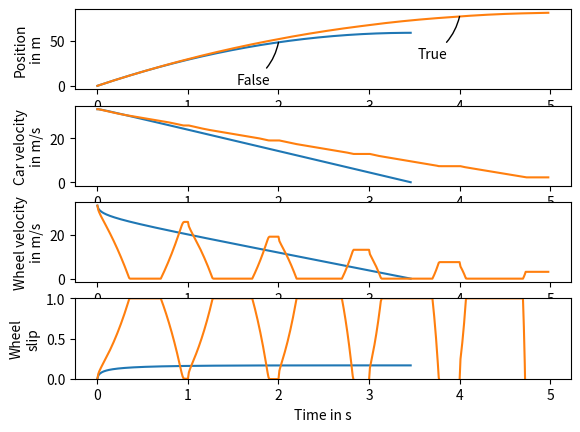

The script that saved this image:
# QUIZ
# 
# Implement the driver pumping the brakes in the 
# wheel_slip function below. The driver should 
# slam on the brake from t = 0.0 s to t = 0.7 s,
# let go, then slam the brakes on again from 
# t = 1.0 s to t = 1.7 s, and so on.

import math
import numpy
import matplotlib.pyplot

h = 0.01 # s
mass_quarter_car = 250. # kg
mass_effective_wheel = 20. # kg
g = 9.81 # m / s2

end_time = 5. # s
num_steps = int(end_time / h)

w = numpy.zeros(num_steps + 1) # 1 / s
v = numpy.zeros(num_steps + 1) # m / s
x = numpy.zeros(num_steps + 1) # m
times = h * numpy.array(range(num_steps + 1))

#@show_plot
def plot_me():
    axes_x = matplotlib.pyplot.subplot(411)
    axes_v = matplotlib.pyplot.subplot(412)
    axes_w = matplotlib.pyplot.subplot(413)
    axes_s = matplotlib.pyplot.subplot(414)

    def friction_coeff(slip):
        return 1.1 * (1. - math.exp(-20. * slip)) - 0.4 * slip

    def wheel_slip():
        b_values = [130., 200.] # m / s2
        for b in b_values:
            is_pumping = (b > 170.)
            x[0] = 0.
            v[0] = 120. * 1000. / 3600. # 120 km / h    
            w[0] = v[0]
            
            for step in range(num_steps):
                if v[step] < 0.01:
                    break
                
                s = max(0., 1. - w[step] / v[step])
                force = friction_coeff(s) * mass_quarter_car * g
                v[step + 1] = v[step] - h * force / mass_quarter_car
                x[step + 1] = x[step] + h * v[step]
                
                on_off_factor = 1.0 # It may be a good idea to use this variable.
                if is_pumping:
                ##### TASK: Insert the implementation for pumping the brake.
                ##### The driver should slam on the brake (200 m/s2 deceleration of the wheel) from t = 0.0 s to t = 0.7 s, from t = 1.0 s to t = 1.7 s and so on
                    if (step * h) - int(step * h) > 0.7:
                        on_off_factor = 0.
                ###Your code here.
                w[step + 1] = w[step] + h * (force / mass_effective_wheel - b * on_off_factor) 
                w[step + 1] = max(0., w[step + 1])
                    
            axes_x.plot(times[:step], x[:step])
            axes_v.plot(times[:step], v[:step])
            axes_w.plot(times[:step], w[:step])
            axes_s.plot(times[:step], 1. - w[:step] / v[:step])
            p = int((0.4 + 0.4 * (b - b_values[0]) / (b_values[-1] - b_values[0])) * num_steps)
            axes_x.annotate(is_pumping, (times[p], x[p]),
                                   xytext = (-30, -30), textcoords = 'offset points',
                                   arrowprops = dict(arrowstyle = '-', connectionstyle = 'arc3, rad = 0.2', shrinkB = 0.))

        return x, v, w

    axes_x.set_ylabel('Position\nin m', multialignment = 'center')
    axes_v.set_ylabel('Car velocity\nin m/s', multialignment = 'center')
    axes_w.set_ylabel('Wheel velocity\nin m/s', multialignment = 'center')
    axes_s.set_ylabel('Wheel\nslip', multialignment = 'center')
    axes_s.set_xlabel('Time in s')
    axes_s.set_ylim(0., 1.)
    
    return wheel_slip()

plot_me()